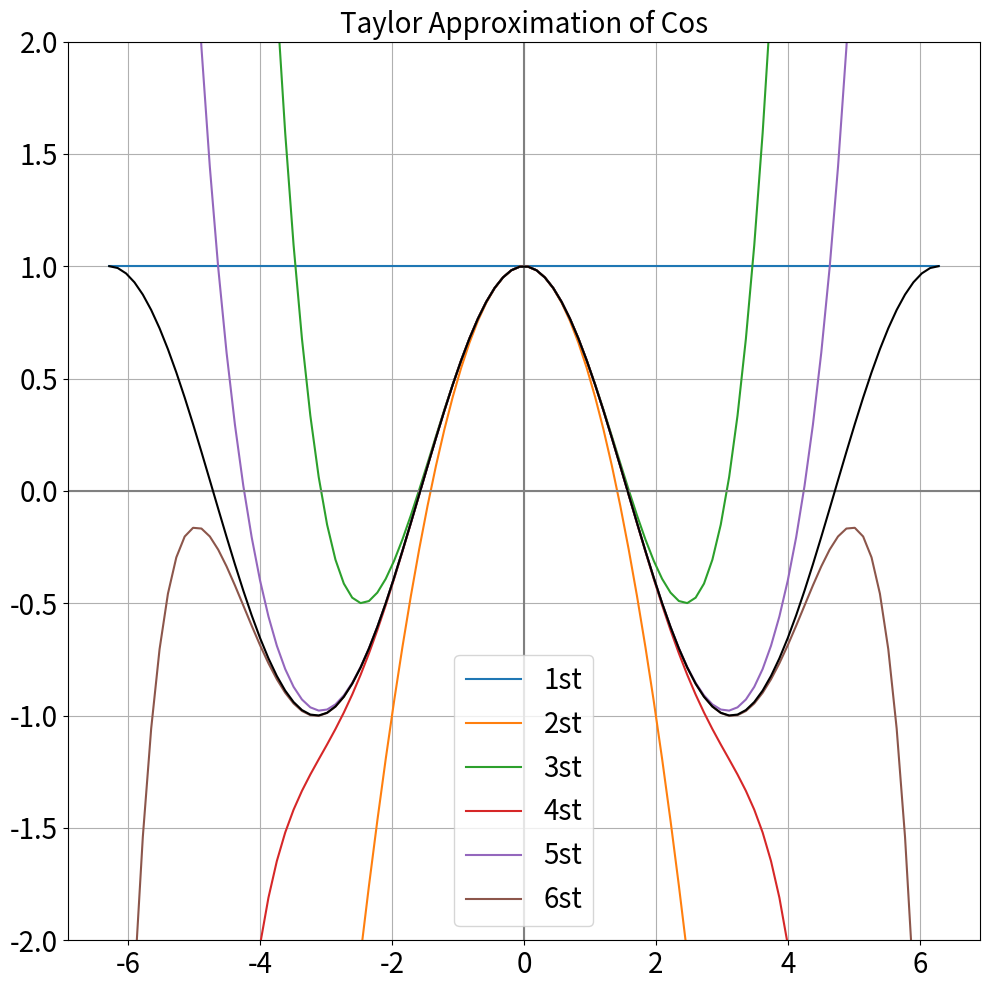

Write Python code to recreate this figure.
# %%
import numpy as np
import matplotlib.pyplot as plt
from math import factorial

x = np.linspace(-2*np.pi, 2*np.pi, 100)
y_true = np.cos(x)

y1 = np.ones_like(x) # (100, )
y2 = y1 - (x**2) / factorial(2)
y3 = y2 + (x**4) / factorial(4)
y4 = y3 - (x**6) / factorial(6)
y5 = y4 + (x**8) / factorial(8)
y6 = y5 - (x**10) / factorial(10)

fig, ax = plt.subplots(figsize=(10, 10))
ax.plot(x, y_true, color='black', zorder=10)
#ax.plot(x, y1, label=f"1st")
#ax.plot(x, y2, label=f"2st")
#ax.plot(x, y3, label=f"3st")
#ax.plot(x, y4, label=f"4st")
#ax.plot(x, y5, label=f"5st")
#ax.plot(x, y6, label=f"6st")

for graph_idx, y in enumerate([y1, y2, y3, y4, y5, y6]):
    ax.plot(x, y, label=f"{graph_idx + 1}st")

ax.legend(fontsize=20)

ax.set_title("Taylor Approximation of Cos", fontsize=20)

ax.axhline(y=0, color='gray')
ax.axvline(x=0, color='gray')
ax.grid()
ax.set_ylim([-2, 2])
ax.tick_params(labelsize=20)
fig.tight_layout()
plt.show()
# %%
